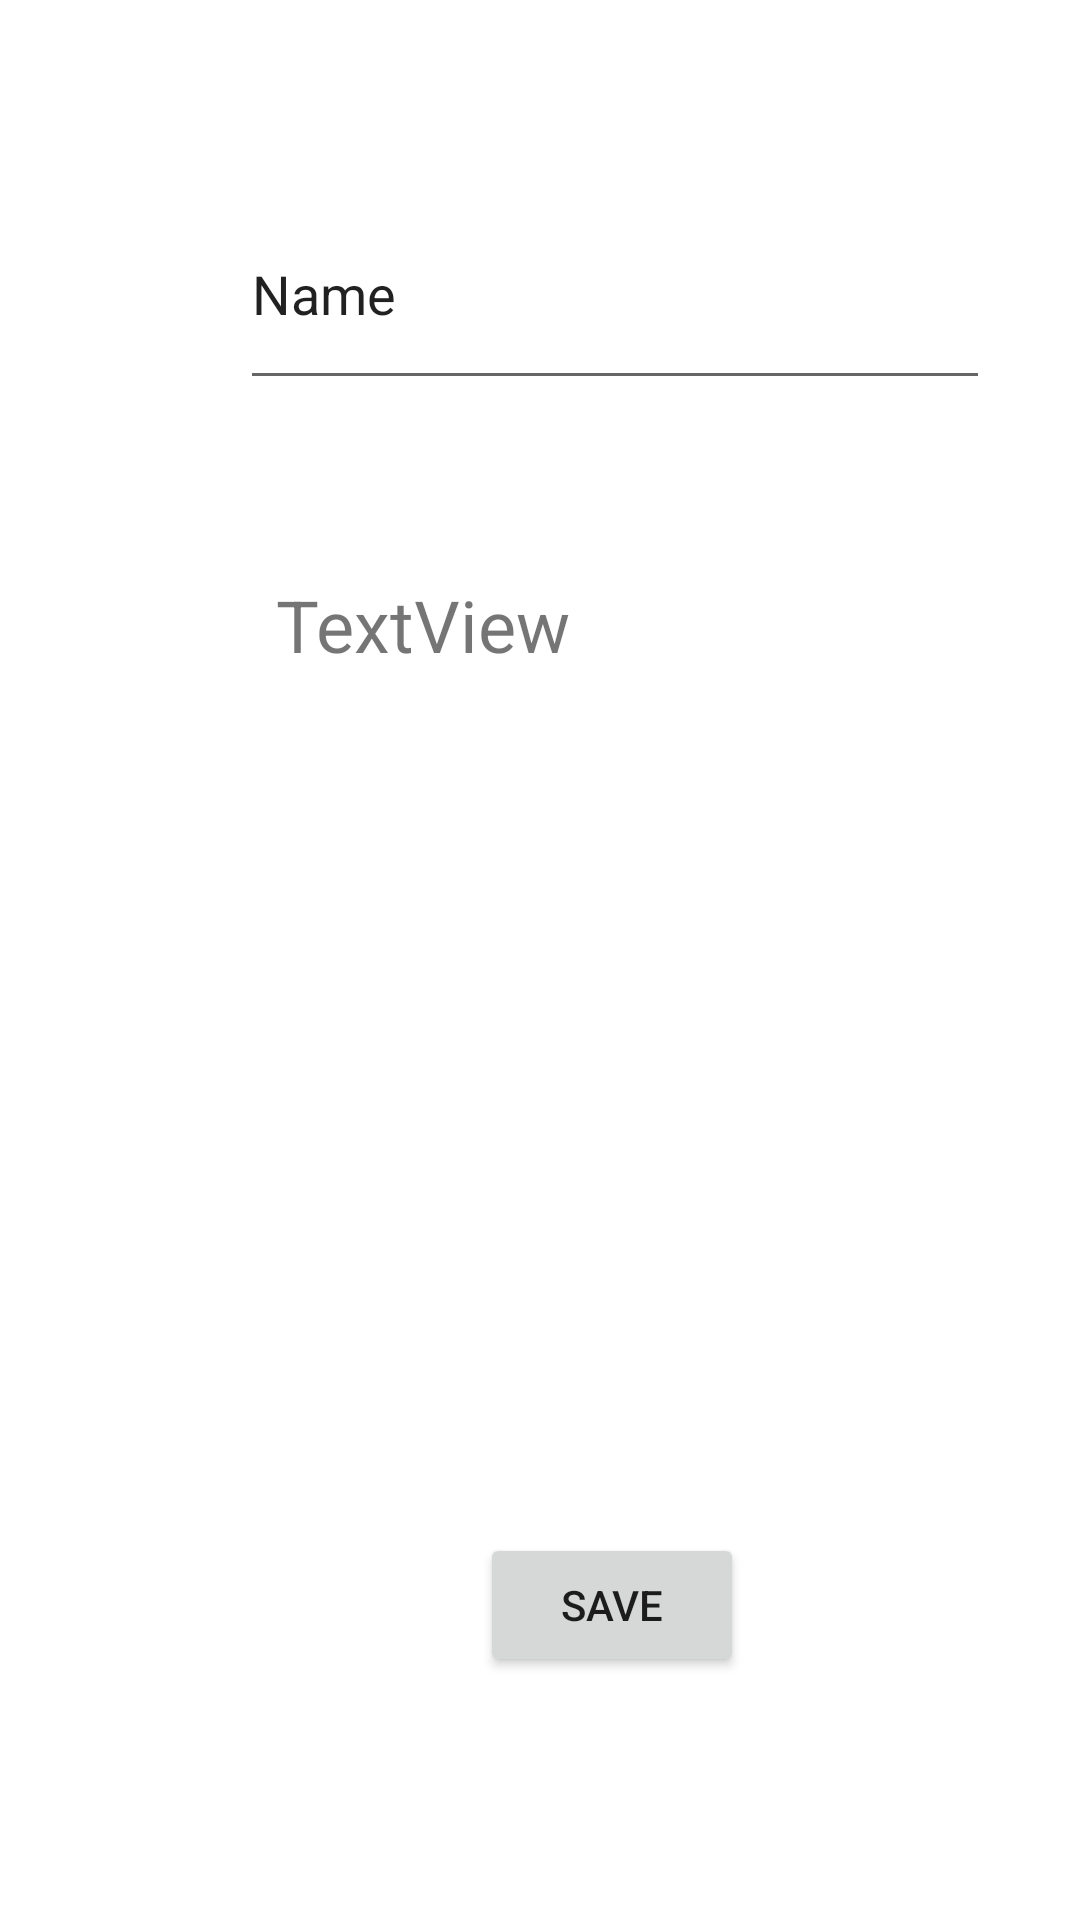

Produce the Android XML layout that renders to this screen, including the resource entries it uses.
<!-- AndroidManifest.xml: application theme Theme.Tuan2_LTDD_DamPhuQuoc -->
<!-- res/layout/activity_item1.xml -->
<?xml version="1.0" encoding="utf-8"?>
<androidx.constraintlayout.widget.ConstraintLayout xmlns:android="http://schemas.android.com/apk/res/android"
    xmlns:app="http://schemas.android.com/apk/res-auto"
    xmlns:tools="http://schemas.android.com/tools"
    android:layout_width="match_parent"
    android:layout_height="match_parent"
    tools:context=".Item1">

    <TextView
        android:id="@+id/TextView_item1"
        android:layout_width="224dp"
        android:layout_height="267dp"
        android:layout_marginStart="92dp"
        android:layout_marginTop="192dp"
        android:text="TextView"
        android:textSize="24sp"
        app:layout_constraintStart_toStartOf="parent"
        app:layout_constraintTop_toTopOf="parent" />

    <Button
        android:id="@+id/buttonSave_item1"
        android:layout_width="wrap_content"
        android:layout_height="wrap_content"
        android:layout_marginStart="160dp"
        android:layout_marginTop="52dp"
        android:text="SAVE"
        app:layout_constraintStart_toStartOf="parent"
        app:layout_constraintTop_toBottomOf="@+id/TextView_item1" />

    <EditText
        android:id="@+id/editText_item1"
        android:layout_width="250dp"
        android:layout_height="74dp"
        android:layout_marginStart="80dp"
        android:ems="10"
        android:inputType="textPersonName"
        android:text="Name"
        app:layout_constraintBottom_toTopOf="@+id/TextView_item1"
        app:layout_constraintStart_toStartOf="parent"
        app:layout_constraintTop_toTopOf="parent"
        app:layout_constraintVertical_bias="0.504" />

</androidx.constraintlayout.widget.ConstraintLayout>
<!-- resources referenced by this layout -->
<resources>
  <style name="Theme.Tuan2_LTDD_DamPhuQuoc" parent="Theme.MaterialComponents.DayNight.DarkActionBar">
          
          <item name="colorPrimary">@color/purple_500</item>
          <item name="colorPrimaryVariant">@color/purple_700</item>
          <item name="colorOnPrimary">@color/white</item>
          
          <item name="colorSecondary">@color/teal_200</item>
          <item name="colorSecondaryVariant">@color/teal_700</item>
          <item name="colorOnSecondary">@color/black</item>
          
          <item name="android:statusBarColor" tools:targetApi="l">?attr/colorPrimaryVariant</item>
          
      </style>
  <!-- not gathered from this repository: default colours our renderer supplied (Android Studio template values) -->
  <color name="purple_500">#FF6200EE</color>
  <color name="purple_700">#FF3700B3</color>
  <color name="teal_200">#FF03DAC5</color>
  <color name="teal_700">#FF018786</color>
  <color name="black">#FF000000</color>
  <color name="white">#FFFFFFFF</color>
</resources>
